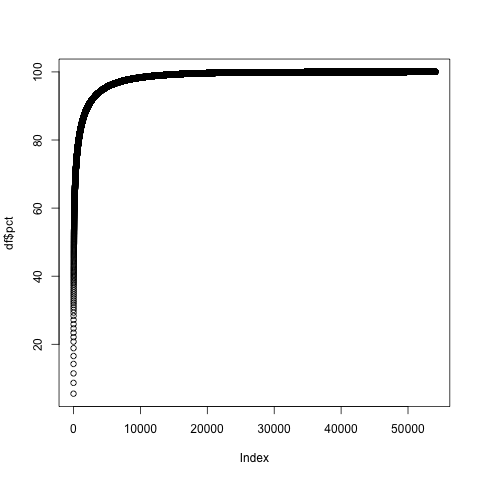

Source data for this figure (header and first rows):
, value, count, cumsum, pct
1, the, 4773171, 4773171, 5.49
2, to, 2764682, 7537853, 8.66
3, and, 2423144, 9960997, 11.45
4, a, 2415952, 12376949, 14.23
5, i, 2021070, 14398019, 16.55
6, of, 2011117, 16409136, 18.86
7, in, 1658671, 18067807, 20.77
8, it, 1155648, 19223455, 22.1
9, that, 1127111, 20350566, 23.39
10, for, 1103340, 21453906, 24.66
11, s, 1098903, 22552809, 25.92
12, is, 1075969, 23628778, 27.16
13, you, 1043624, 24672402, 28.36
14, on, 824774, 25497176, 29.31
15, with, 715117, 26212293, 30.13
16, was, 624790, 26837083, 30.85
17, my, 605243, 27442326, 31.54
18, at, 573341, 28015667, 32.2
19, be, 550019, 28565686, 32.83
20, this, 545684, 29111370, 33.46
21, t, 541140, 29652510, 34.08
22, have, 531133, 30183643, 34.69
23, we, 498390, 30682033, 35.27
24, are, 491551, 31173584, 35.83
25, but, 485912, 31659496, 36.39
26, he, 485644, 32145140, 36.95
27, as, 482527, 32627667, 37.5
28, not, 412221, 33039888, 37.98
29, so, 386797, 33426685, 38.42
30, from, 384697, 33811382, 38.86
31, me, 371386, 34182768, 39.29
32, they, 363463, 34546231, 39.71
33, all, 346380, 34892611, 40.1
34, can, 325461, 35218072, 40.48
35, by, 316479, 35534551, 40.84
36, will, 315970, 35850521, 41.21
37, or, 314369, 36164890, 41.57
38, just, 305392, 36470282, 41.92
39, said, 305300, 36775582, 42.27
40, what, 305046, 37080628, 42.62
41, up, 304205, 37384833, 42.97
42, your, 303035, 37687868, 43.32
43, out, 302139, 37990007, 43.67
44, one, 302138, 38292145, 44.01
45, his, 301903, 38594048, 44.36
46, an, 299378, 38893426, 44.7
47, about, 296389, 39189815, 45.04
48, if, 280350, 39470165, 45.37
49, like, 273842, 39744007, 45.68
50, m, 272648, 40016655, 45.99
51, when, 265834, 40282489, 46.3
52, who, 261060, 40543549, 46.6
53, there, 249232, 40792781, 46.89
54, more, 244347, 41037128, 47.17
55, do, 243534, 41280662, 47.45
56, had, 232501, 41513163, 47.71
57, get, 227669, 41740832, 47.98
58, time, 225158, 41965990, 48.23
59, she, 220741, 42186731, 48.49
60, her, 209360, 42396091, 48.73
... 54,018 more rows
